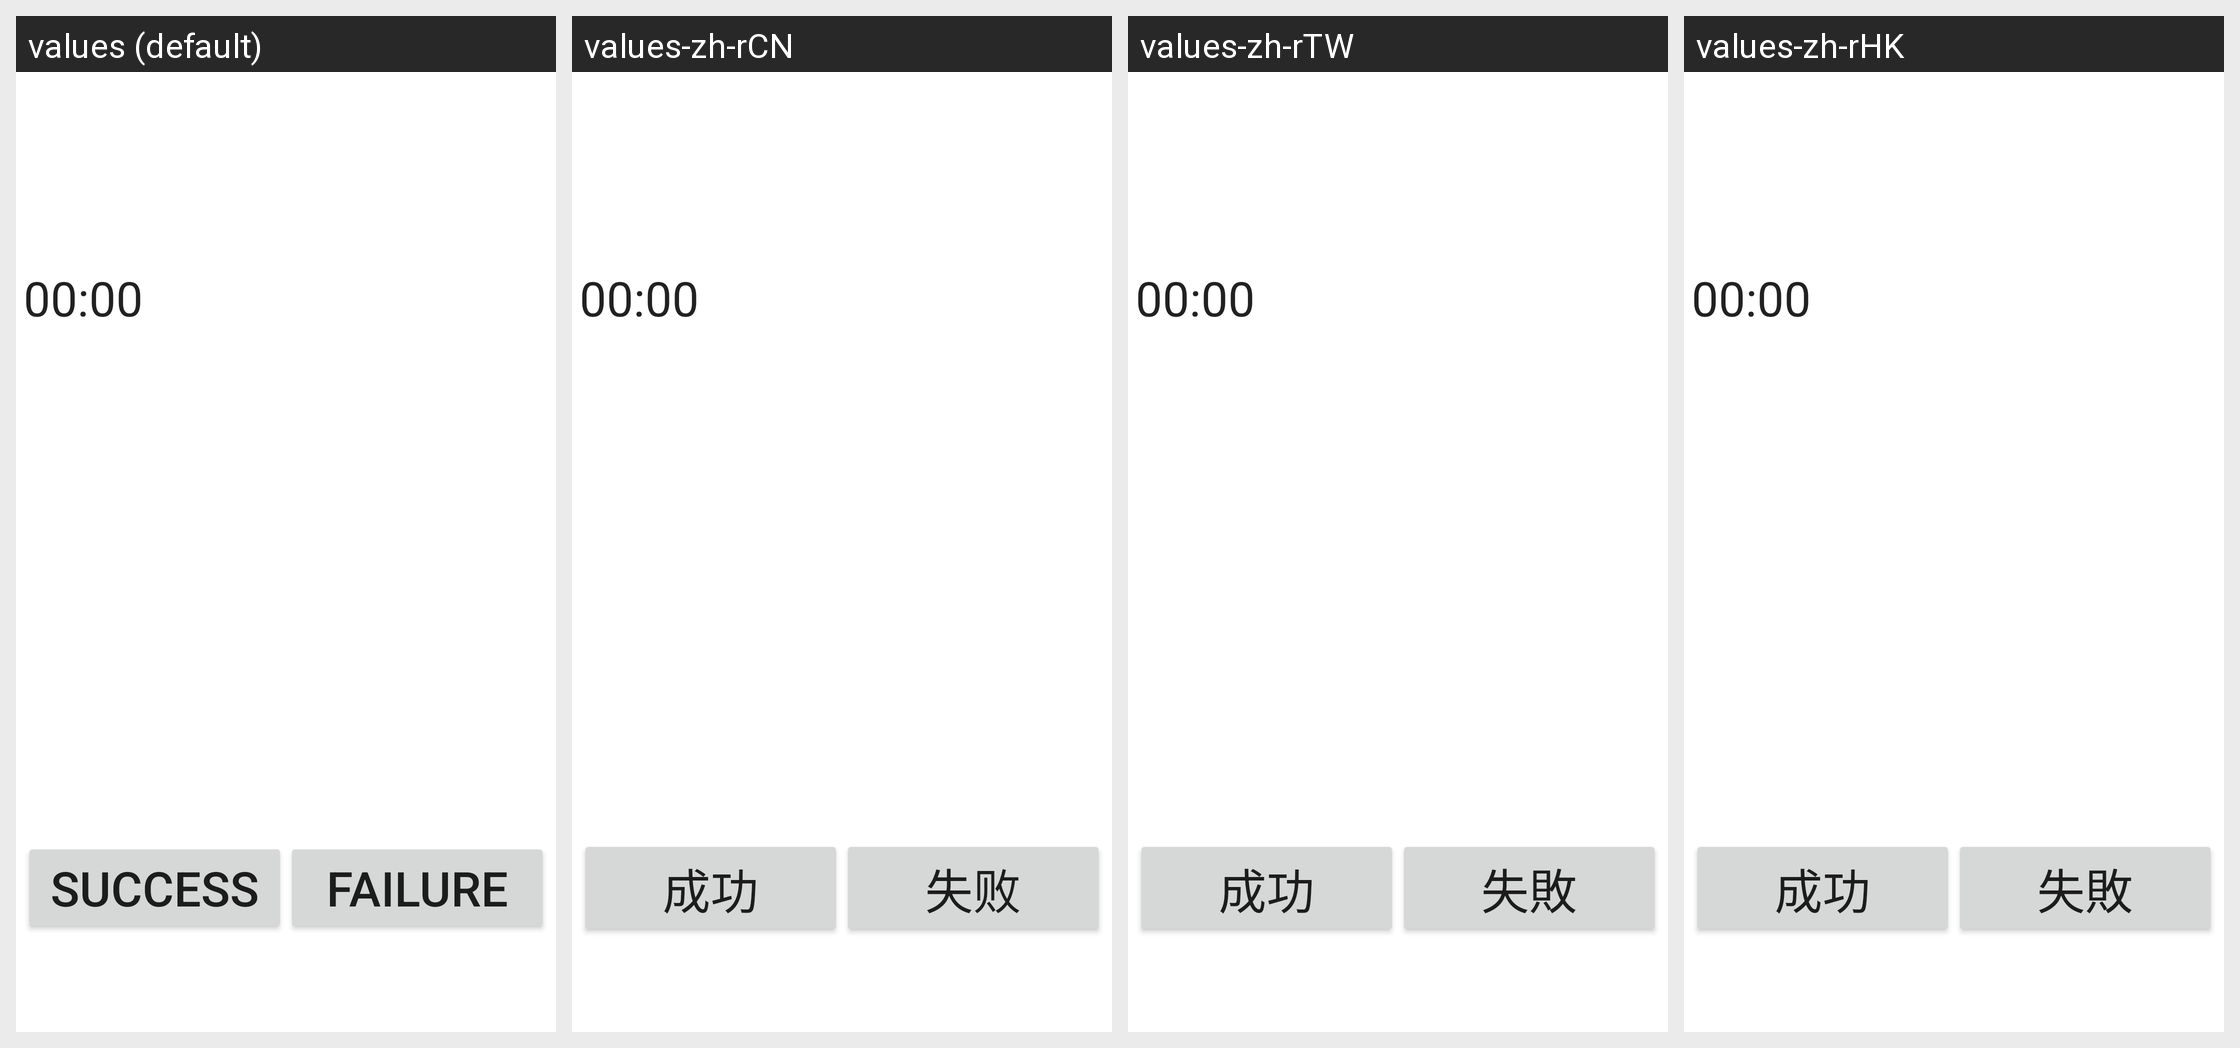

Here is an Android app screen in its default locale and in the app's own translations. Write out the translated-string differences for the strings that appear on this screen.
Android screen res/layout/gps.xml rendered under 4 locales, left to right: values (default), values-zh-rCN, values-zh-rTW, values-zh-rHK. Device: Nexus 5 (rendered at 1080×1920; each locale shown at half size, 540×960, under a caption strip naming it); theme Theme.MaterialComponents.DayNight.NoActionBar.
Strings drawn on this screen, with the default value and each locale's value (text and hints the layout hard-codes, and strings that could not be matched under every locale, appear in the picture but are not listed):

Success
  values: Success
  values-zh-rCN: 成功
  values-zh-rTW: 成功
  values-zh-rHK: 成功

Failed
  values: Failure
  values-zh-rCN: 失败
  values-zh-rTW: 失敗
  values-zh-rHK: 失敗
